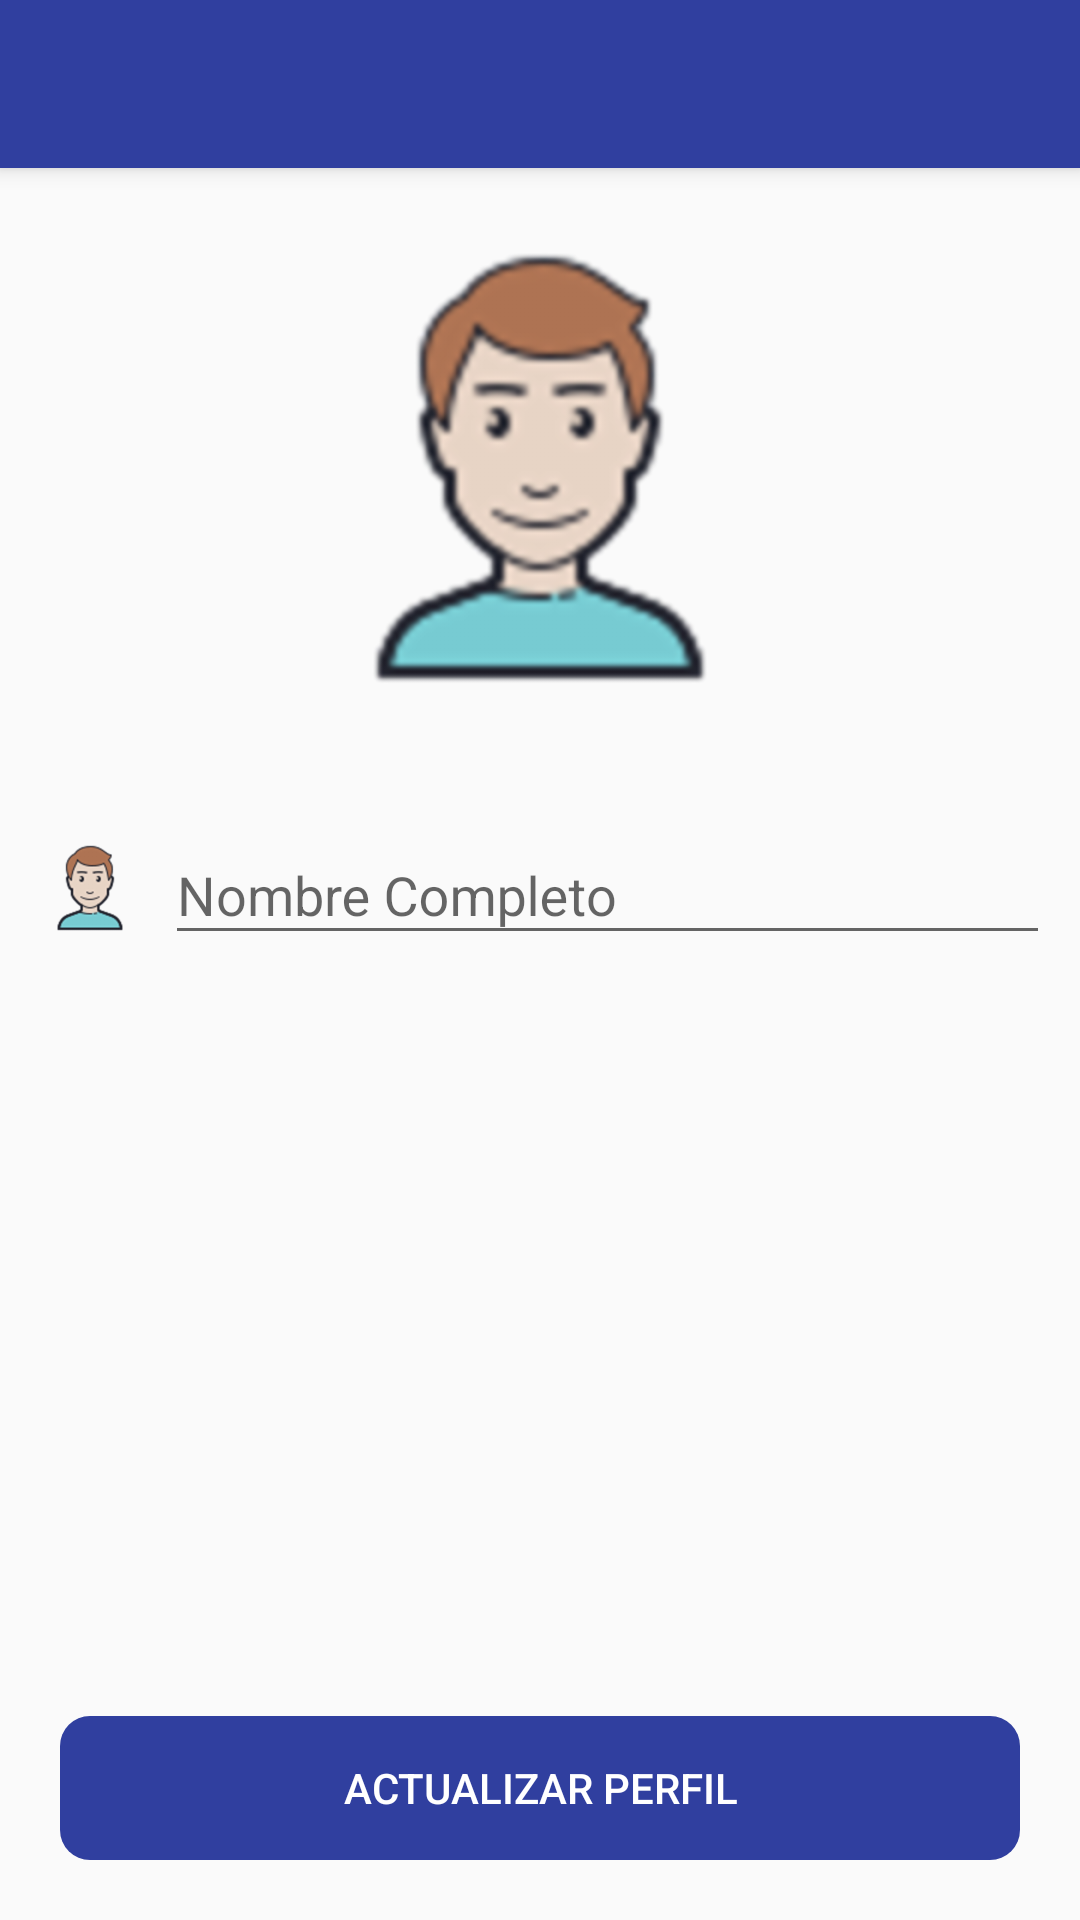

Layout XML and referenced resources for this Android screen:
<!-- AndroidManifest.xml: application theme Theme.Mototaxi -->
<!-- res/layout/activity_update_profile.xml -->
<?xml version="1.0" encoding="utf-8"?>
<androidx.coordinatorlayout.widget.CoordinatorLayout xmlns:android="http://schemas.android.com/apk/res/android"
    xmlns:app="http://schemas.android.com/apk/res-auto"
    xmlns:tools="http://schemas.android.com/tools"
    android:layout_width="match_parent"
    android:layout_height="match_parent"
    android:fitsSystemWindows="true"
    tools:context=".activities.client.UpdateProfileActivity">

    <include layout="@layout/action_bar_toolbar" />

    <LinearLayout
        android:layout_width="match_parent"
        android:layout_height="match_parent"
        app:layout_behavior="com.google.android.material.appbar.AppBarLayout$ScrollingViewBehavior"
        android:orientation="vertical" >
        
        <ImageView
            android:id="@+id/imgViewProfile"
            android:layout_width="200dp"
            android:layout_height="200dp"
            android:layout_gravity="center"
            android:src="@drawable/icon_usuario"/>

        <LinearLayout
            android:layout_width="match_parent"
            android:layout_height="wrap_content"
            android:orientation="horizontal"
            android:layout_margin="10dp">

            <ImageView
                android:layout_width="40dp"
                android:layout_height="40dp"
                android:layout_marginTop="10dp"
                android:src="@drawable/icon_usuario"/>

            <com.google.android.material.textfield.TextInputLayout
                android:layout_width="match_parent"
                android:layout_height="wrap_content"
                android:layout_marginLeft="5dp">

                <com.google.android.material.textfield.TextInputEditText
                    android:id="@+id/txtEditClientName"
                    android:layout_width="match_parent"
                    android:layout_height="wrap_content"
                    android:hint="Nombre Completo"
                    android:inputType="text">

                </com.google.android.material.textfield.TextInputEditText>

            </com.google.android.material.textfield.TextInputLayout>
        </LinearLayout>
        
    </LinearLayout>
    
    <Button
        android:id="@+id/btnUpdateProfile"
        android:layout_width="match_parent"
        android:layout_height="wrap_content"
        android:text="Actualizar perfil"
        android:background="@drawable/boton_redondeado"
        android:backgroundTint="@color/colorPrimaryDark"
        android:layout_gravity="bottom"
        android:textColor="@color/white"
        android:layout_margin="20dp" />

</androidx.coordinatorlayout.widget.CoordinatorLayout>
<!-- res/layout/action_bar_toolbar.xml (included above) -->
<?xml version="1.0" encoding="utf-8"?>
<com.google.android.material.appbar.AppBarLayout
    xmlns:android="http://schemas.android.com/apk/res/android"
    android:layout_width="match_parent"
    android:layout_height="wrap_content">

    <androidx.appcompat.widget.Toolbar
        android:id="@+id/toolbar"
        android:layout_width="match_parent"
        android:layout_height="wrap_content"
        android:background="@color/colorPrimaryDark"
        android:theme="@style/toolbarTheme"/>

</com.google.android.material.appbar.AppBarLayout>
<!-- resources referenced by this layout -->
<resources>
  <color name="colorPrimaryDark">#303F9F</color>
  <color name="white">#FFFFFFFF</color>
  <!-- drawable boton_redondeado (drawable) -->
  <?xml version="1.0" encoding="utf-8"?>
  <shape xmlns:android="http://schemas.android.com/apk/res/android"
      android:shape="rectangle"  android:padding="10dp">
  
      <corners android:radius="10dp"/>
  </shape>
  <!-- drawable icon_usuario: png bitmap (drawable-hdpi, 85568 bytes) -->
  <style name="toolbarTheme" parent="ThemeOverlay.AppCompat.ActionBar">
          <item name="colorControlNormal">@color/colorBlanco</item>
          <item name="titleTextColor">@color/colorBlanco</item>
      </style>
  <style name="Theme.Mototaxi" parent="Theme.AppCompat.Light.NoActionBar">
          
          <item name="colorPrimary">@color/purple_500</item>
          <item name="colorPrimaryVariant">@color/purple_700</item>
          <item name="colorOnPrimary">@color/white</item>
          
          <item name="colorSecondary">@color/teal_200</item>
          <item name="colorSecondaryVariant">@color/teal_700</item>
          <item name="colorOnSecondary">@color/black</item>
          
          <item name="android:statusBarColor" tools:targetApi="l">?attr/colorPrimaryVariant</item>
          
      </style>
  <color name="colorBlanco">#FFFFFF</color>
  <color name="purple_500">#FF6200EE</color>
  <color name="purple_700">#FF3700B3</color>
  <color name="teal_200">#FF03DAC5</color>
  <color name="teal_700">#FF018786</color>
  <color name="black">#FF000000</color>
</resources>
